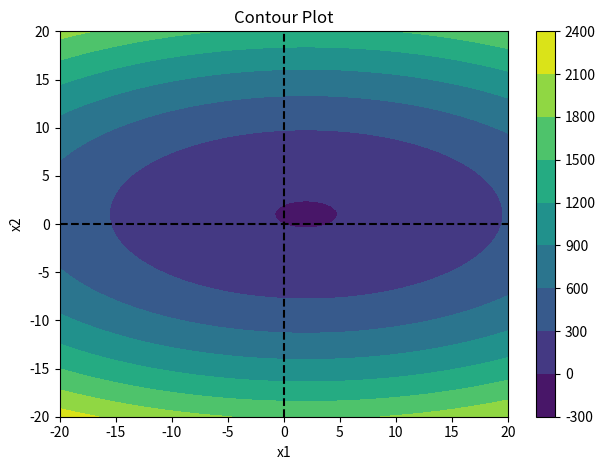

Here is the Python script that generated this plot:
# Importing necessary libraries
import numpy as np
import matplotlib.pyplot as plt

# Implementing of F(X) function
def F(X):
    # X[0]: x1 , X[1]: x2
    return np.power(X[0],2) + (4*np.power(X[1],2)) - (4*X[0]) - (8*X[1])

# Creating 2D-meshgrid space for x1 and x2 dimensions 
start, stop, n_values = -20, 20, 100
x1 = np.linspace(start, stop, n_values)
x2 = np.linspace(start, stop, n_values)
X1, X2 = np.meshgrid(x1, x2)
  
# Calculating the value of F(X) function for 2D-meshgrid space as Y
Y = F([X1, X2])
print("Global-minimum of F(x) function for 2D-meshgrid space is: ", np.amin(Y))

# Drawing contour levels on plot
cp = plt.contourf(X1, X2, Y)
plt.colorbar(cp)

# Other settings on plot
plt.tight_layout()
plt.vlines(0, start, stop, color="black", linestyle="dashed") 
plt.hlines(0, start, stop, color="black", linestyle="dashed")
plt.title('Contour Plot') 
plt.xlabel('x1') 
plt.ylabel('x2') 

# Showing results
plt.tight_layout()
plt.show() 